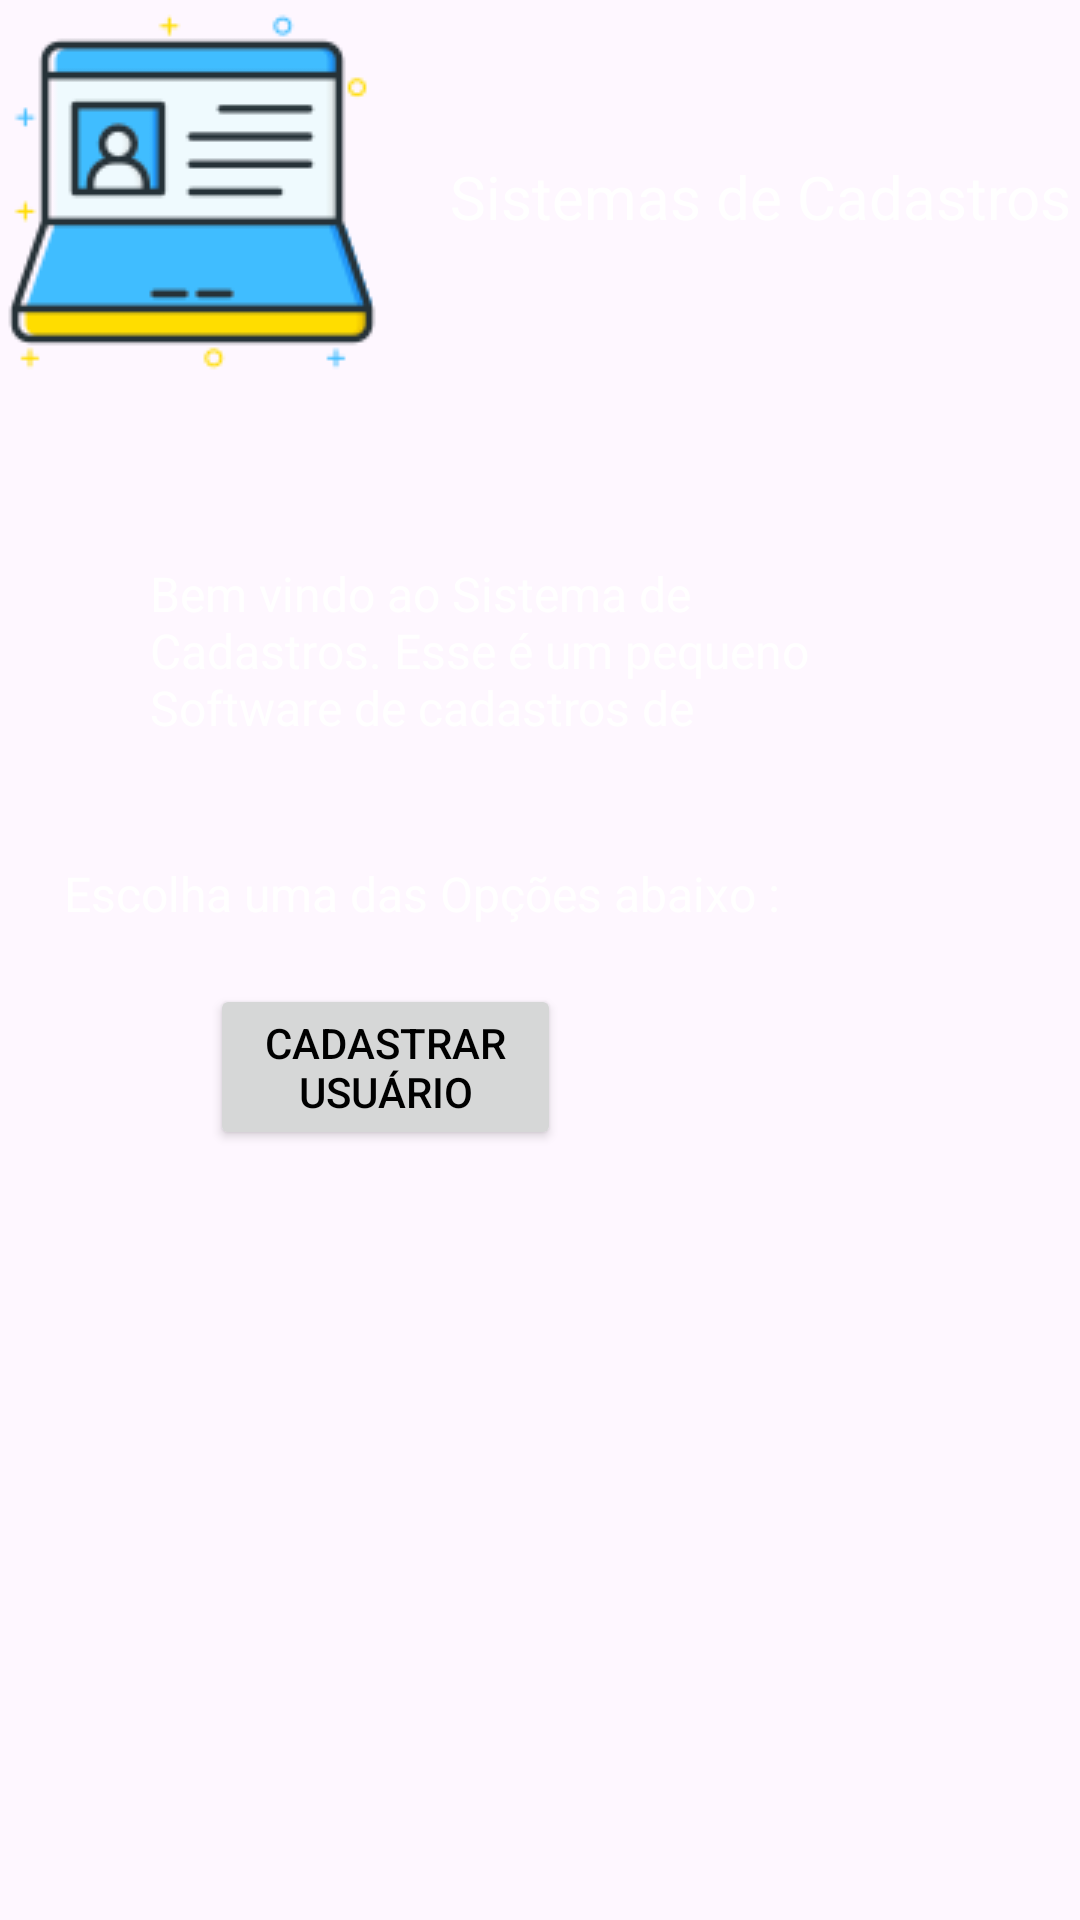

Write the Android layout XML for this screen, with the resource values it uses.
<!-- AndroidManifest.xml: application theme Theme.APPcadastro -->
<!-- res/layout/activity_main.xml -->
<?xml version="1.0" encoding="utf-8"?>
<androidx.constraintlayout.widget.ConstraintLayout xmlns:android="http://schemas.android.com/apk/res/android"
    xmlns:app="http://schemas.android.com/apk/res-auto"
    xmlns:tools="http://schemas.android.com/tools"
    android:id="@+id/main"
    android:layout_width="match_parent"
    android:layout_height="match_parent"
    android:background="@drawable/fundo"
    tools:context=".MainActivity">

    <TextView
        android:id="@+id/textView"
        android:layout_width="212dp"
        android:layout_height="35dp"
        android:layout_marginStart="150dp"
        android:layout_marginTop="52dp"
        android:layout_marginEnd="20dp"
        android:text="Sistemas de Cadastros"
        android:textColor="@color/white"
        android:textColorLink="@color/white"
        android:textSize="20sp"
        app:layout_constraintEnd_toEndOf="parent"
        app:layout_constraintHorizontal_bias="0.0"
        app:layout_constraintStart_toStartOf="parent"
        app:layout_constraintTop_toTopOf="parent" />

    <TextView
        android:id="@+id/textView2"
        android:layout_width="228dp"
        android:layout_height="59dp"
        android:layout_marginStart="60dp"
        android:layout_marginTop="100dp"
        android:layout_marginEnd="92dp"
        android:text="Bem vindo ao Sistema de Cadastros. Esse é um pequeno Software de cadastros de usuários. "
        android:textColor="@color/white"
        android:textColorLink="@color/white"
        android:textSize="16sp"
        app:layout_constraintEnd_toEndOf="parent"
        app:layout_constraintStart_toStartOf="parent"
        app:layout_constraintTop_toBottomOf="@+id/textView" />

    <TextView
        android:id="@+id/textView3"
        android:layout_width="wrap_content"
        android:layout_height="wrap_content"
        android:layout_marginStart="70dp"
        android:layout_marginTop="200dp"
        android:layout_marginEnd="100dp"
        android:text="Escolha uma das Opções abaixo :"
        android:textColor="@color/white"
        android:textColorLink="@color/white"
        android:textSize="16sp"
        app:layout_constraintEnd_toEndOf="parent"
        app:layout_constraintHorizontal_bias="1.0"
        app:layout_constraintStart_toStartOf="parent"
        app:layout_constraintTop_toBottomOf="@+id/textView" />

    <Button
        android:id="@+id/btcadusu"
        android:layout_width="match_parent"
        android:layout_height="wrap_content"
        android:layout_marginStart="70dp"
        android:layout_marginTop="200dp"
        android:layout_marginEnd="173dp"
        android:text="Cadastrar Usuário"
        android:textColor="@color/black"
        android:textColorLink="@color/white"
        app:layout_constraintEnd_toEndOf="parent"
        app:layout_constraintHorizontal_bias="0.0"
        app:layout_constraintStart_toStartOf="parent"
        app:layout_constraintTop_toBottomOf="@+id/imageView" />

    <Button
        android:id="@+id/btmosusucad"
        android:layout_width="match_parent"
        android:layout_height="wrap_content"
        android:layout_marginStart="70dp"
        android:layout_marginEnd="96dp"
        android:layout_marginBottom="297dp"
        android:text="Mostrar Usuários Cadastrados"
        android:textColor="@color/black"
        android:textColorLink="@color/white"
        app:layout_constraintBottom_toBottomOf="parent"
        app:layout_constraintEnd_toEndOf="parent"
        app:layout_constraintHorizontal_bias="0.0"
        app:layout_constraintStart_toStartOf="parent"
        app:layout_constraintTop_toBottomOf="@+id/btcadusu" />

    <ImageView
        android:id="@+id/imageView"
        android:layout_width="wrap_content"
        android:layout_height="wrap_content"
        android:layout_marginEnd="22dp"
        app:layout_constraintEnd_toStartOf="@+id/textView"
        app:layout_constraintStart_toStartOf="parent"
        app:layout_constraintTop_toTopOf="parent"
        app:srcCompat="@drawable/computer_icon" />
</androidx.constraintlayout.widget.ConstraintLayout>
<!-- resources referenced by this layout -->
<resources>
  <!-- drawable computer_icon: png bitmap (drawable, 4122 bytes) -->
  <style name="Theme.APPcadastro" parent="Base.Theme.APPcadastro" />
  <style name="Base.Theme.APPcadastro" parent="Theme.Material3.DayNight.NoActionBar">
          
          
      </style>
  <!-- not gathered from this repository: default colours our renderer supplied (Android Studio template values) -->
  <color name="black">#FF000000</color>
  <color name="white">#FFFFFFFF</color>
</resources>
